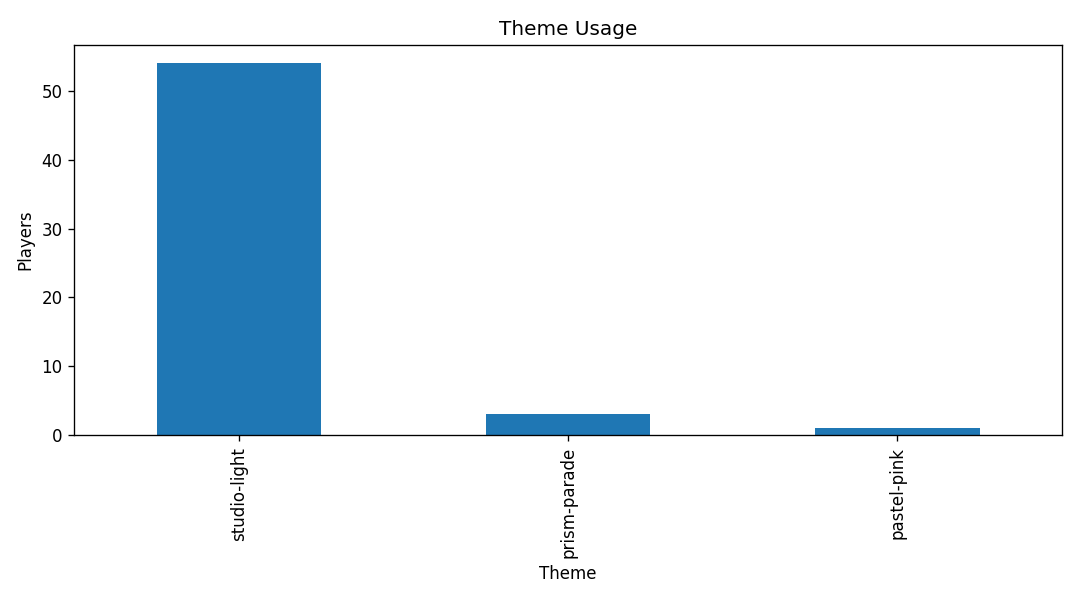

The table this chart was drawn from, first rows:
theme_id, players
studio-light, 54
prism-parade, 3
pastel-pink, 1
